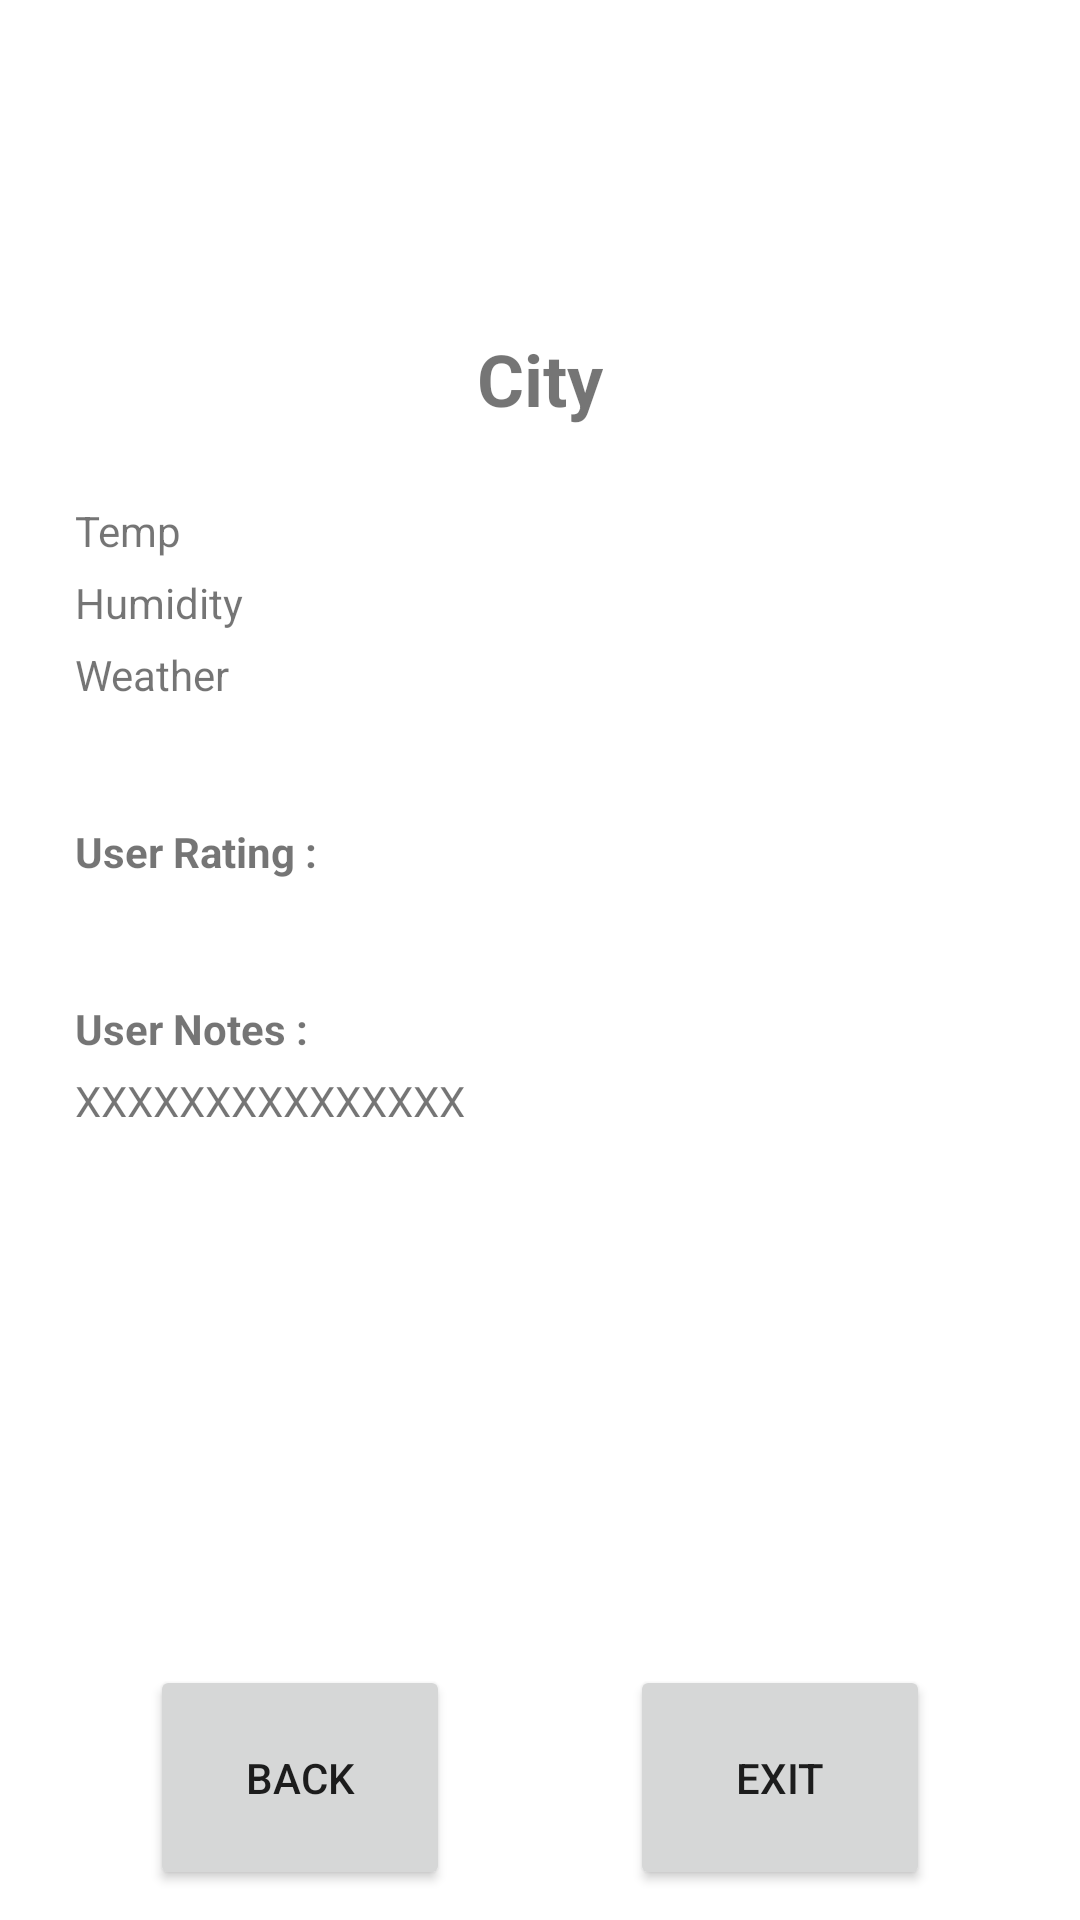

Android layout source for this screen:
<!-- AndroidManifest.xml: application theme Theme.MAD_Aflevering01 -->
<!-- res/layout/activity_2.xml -->
<?xml version="1.0" encoding="utf-8"?>
<androidx.constraintlayout.widget.ConstraintLayout xmlns:android="http://schemas.android.com/apk/res/android"
    xmlns:app="http://schemas.android.com/apk/res-auto"
    xmlns:tools="http://schemas.android.com/tools"
    android:layout_width="match_parent"
    android:layout_height="match_parent"
    tools:context=".Activity2">

    <Button
        android:id="@+id/exit2"
        android:layout_width="100dp"
        android:layout_height="75dp"
        android:layout_marginEnd="50dp"
        android:text="Exit"
        app:layout_constraintBottom_toBottomOf="@+id/backbutton2"
        app:layout_constraintEnd_toEndOf="parent" />

    <Button
        android:id="@+id/backbutton2"
        android:layout_width="100dp"
        android:layout_height="75dp"
        android:layout_marginStart="50dp"
        android:layout_marginBottom="10dp"
        android:text="Back"
        app:layout_constraintBottom_toBottomOf="parent"
        app:layout_constraintStart_toStartOf="parent" />

    <TextView
        android:id="@+id/notes"
        android:layout_width="wrap_content"
        android:layout_height="wrap_content"
        android:layout_marginTop="5dp"
        android:text="XXXXXXXXXXXXXXX"
        app:layout_constraintStart_toStartOf="@+id/textView6"
        app:layout_constraintTop_toBottomOf="@+id/textView6" />

    <TextView
        android:id="@+id/textView6"
        android:layout_width="wrap_content"
        android:layout_height="wrap_content"
        android:layout_marginTop="40dp"
        android:text="User Notes :"
        android:textStyle="bold"
        app:layout_constraintStart_toStartOf="@+id/Userrating"
        app:layout_constraintTop_toBottomOf="@+id/Userrating" />

    <ImageView
        android:id="@+id/imageView"
        android:layout_width="112dp"
        android:layout_height="85dp"
        android:layout_marginStart="150dp"
        android:layout_marginTop="50dp"
        android:layout_marginEnd="150dp"
        android:layout_marginBottom="550dp"
        app:layout_constraintBottom_toBottomOf="parent"
        app:layout_constraintEnd_toEndOf="parent"
        app:layout_constraintHorizontal_bias="1.0"
        app:layout_constraintStart_toStartOf="parent"
        app:layout_constraintTop_toTopOf="parent"
        app:layout_constraintVertical_bias="1.0"
        app:srcCompat="@drawable/dk" />

    <TextView
        android:id="@+id/city_2"
        android:layout_width="wrap_content"
        android:layout_height="wrap_content"
        android:layout_marginStart="177dp"
        android:layout_marginTop="20dp"
        android:layout_marginEnd="177dp"
        android:textSize="24sp"
        android:text="City"
        android:textStyle="bold"
        app:layout_constraintEnd_toEndOf="parent"
        app:layout_constraintStart_toStartOf="parent"
        app:layout_constraintTop_toBottomOf="@+id/imageView" />

    <TextView
        android:id="@+id/weather_2"
        android:layout_width="wrap_content"
        android:layout_height="wrap_content"
        android:layout_marginTop="5dp"
        android:text="Weather"
        app:layout_constraintStart_toStartOf="@+id/Humidity"
        app:layout_constraintTop_toBottomOf="@+id/Humidity" />

    <TextView
        android:id="@+id/Humidity"
        android:layout_width="wrap_content"
        android:layout_height="wrap_content"
        android:layout_marginTop="5dp"
        android:text="Humidity"
        app:layout_constraintStart_toStartOf="@+id/temp2"
        app:layout_constraintTop_toBottomOf="@+id/temp2" />

    <TextView
        android:id="@+id/temp2"
        android:layout_width="wrap_content"
        android:layout_height="wrap_content"
        android:layout_marginStart="25dp"
        android:layout_marginTop="25dp"
        android:text="Temp"
        app:layout_constraintStart_toStartOf="parent"
        app:layout_constraintTop_toBottomOf="@+id/city_2" />

    <TextView
        android:id="@+id/Userrating"
        android:layout_width="wrap_content"
        android:layout_height="wrap_content"
        android:layout_marginTop="40dp"
        android:text="User Rating :"
        android:textStyle="bold"
        app:layout_constraintStart_toStartOf="@+id/weather_2"
        app:layout_constraintTop_toBottomOf="@+id/weather_2" />
</androidx.constraintlayout.widget.ConstraintLayout>
<!-- resources referenced by this layout -->
<resources>
  <style name="Theme.MAD_Aflevering01" parent="Theme.MaterialComponents.DayNight.DarkActionBar">
          
          <item name="colorPrimary">@color/purple_500</item>
          <item name="colorPrimaryVariant">@color/cardview_dark_background</item>
          <item name="colorOnPrimary">@color/black</item>
          
          <item name="colorSecondary">@color/teal_200</item>
          <item name="colorSecondaryVariant">@color/teal_700</item>
          <item name="colorOnSecondary">@color/black</item>
          
          <item name="android:statusBarColor" tools:targetApi="l">?attr/colorPrimaryVariant</item>
          
      </style>
  <!-- not gathered from this repository: default colours our renderer supplied (Android Studio template values) -->
  <color name="purple_500">#FF6200EE</color>
  <color name="teal_200">#FF03DAC5</color>
  <color name="teal_700">#FF018786</color>
  <color name="black">#FF000000</color>
</resources>
